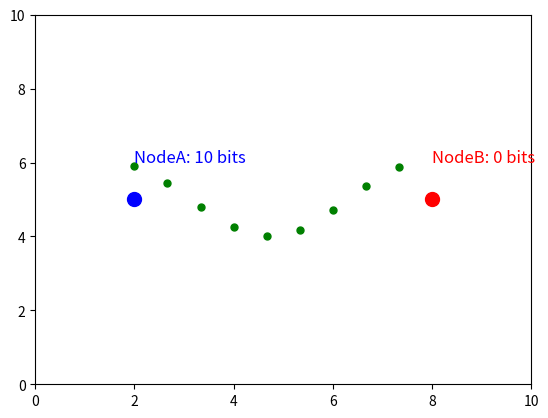

Source code (Python): (Note: this script raises an exception after producing the figure.)
import matplotlib.pyplot as plt
import numpy as np
from matplotlib.animation import FuncAnimation

# Definición de la clase Node (Nodo)
class Node:
    def __init__(self, name):
        self.name = name  # El nombre del nodo
        self.traffic = 0  # Aquí almacenamos la cantidad total de tráfico

    def generate_traffic(self, size):
        """Genera una ráfaga de tráfico representado como una cadena de bits"""
        traffic_burst = ''.join(np.random.choice(['0', '1'], size=size))  # Generamos una cadena de bits aleatorios
        self.traffic += size  # Acumulamos el tráfico generado
        return traffic_burst

    def send_traffic(self, other_node, size):
        """Simula el envío de tráfico a otro nodo, enviando bit a bit"""
        traffic_burst = self.generate_traffic(size)  # Genera la ráfaga
        print(f"{self.name} Generated traffic: {traffic_burst}")
        print(f"{self.name} Sending data to {other_node.name}...")

        # Enviar bit por bit
        for bit in traffic_burst:
            print(f"{self.name} ➜ {other_node.name} : Bit sent -> {bit}")
            other_node.receive_traffic(bit)  # El nodo receptor recibe el bit

    def receive_traffic(self, bit):
        """Simula la recepción de tráfico en el nodo, recibe un solo bit"""
        print(f"{self.name} Received data: {bit}")

# Inicializamos dos nodos
node_a = Node("NodeA")
node_b = Node("NodeB")

# Generamos tráfico y lo enviamos
node_a.send_traffic(node_b, 10)  # Nodo A envía 10 bits a Nodo B

# Configuración para la visualización de la simulación de tráfico
fig, ax = plt.subplots()

# Definir el límite de la visualización (coordenadas X y Y)
ax.set_xlim(0, 10)
ax.set_ylim(0, 10)

# Crear los puntos que representarán los nodos
node_a_dot, = ax.plot([], [], 'bo', markersize=10, label="NodeA")  # Nodo A
node_b_dot, = ax.plot([], [], 'ro', markersize=10, label="NodeB")  # Nodo B
bit_circle, = ax.plot([], [], 'go', markersize=5)  # Ráfaga de bits

# Crear los textos que mostrarán los nombres y la cantidad de tráfico
node_a_text = ax.text(2, 6, f'{node_a.name}: {node_a.traffic} bits', color="blue", fontsize=12)
node_b_text = ax.text(8, 6, f'{node_b.name}: {node_b.traffic} bits', color="red", fontsize=12)

# Función de inicialización para la animación
def init():
    node_a_dot.set_data([], [])
    node_b_dot.set_data([], [])
    bit_circle.set_data([], [])
    return node_a_dot, node_b_dot, bit_circle, node_a_text, node_b_text

# Función de actualización para la animación
def animate(frame):
    # Establecer las posiciones de los nodos
    node_a_dot.set_data([2], [5])  # Nodo A en (2, 5)
    node_b_dot.set_data([8], [5])  # Nodo B en (8, 5)

    # Simulamos el paso de los bits entre los nodos
    bits_sent = '0011111111'  # Simulación de la secuencia de bits a enviar
    x = np.linspace(2, 8, len(bits_sent))  # Rango de X para la ráfaga de bits
    y = 5 + np.sin(x)  # Forma en Y para la animación (senoidal para suavizar la animación)
    
    # Actualizamos la posición de la ráfaga de bits
    bit_circle.set_data(x[:frame], y[:frame])  # Pasamos una secuencia hasta el frame actual
    
    # Actualizar el texto con la cantidad de tráfico
    node_a_text.set_text(f'{node_a.name}: {node_a.traffic} bits')
    node_b_text.set_text(f'{node_b.name}: {node_b.traffic} bits')

    return node_a_dot, node_b_dot, bit_circle, node_a_text, node_b_text

# Crear la animación
ani = FuncAnimation(fig, animate, frames=10, init_func=init, interval=500, blit=True)

# Guardar la animación como archivo GIF
ani.save("simulacion.gif", writer="magick", fps=2)
ani.save("simulacion.mp4", writer="ffmpeg", fps=2)